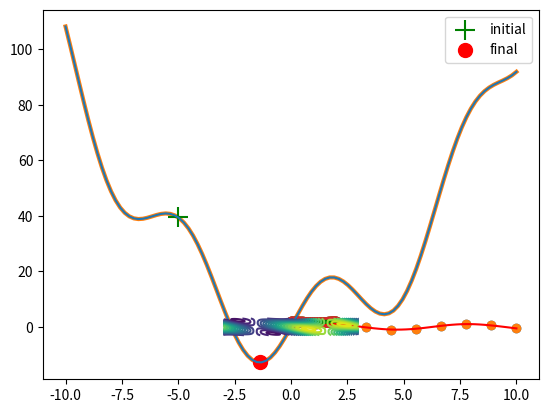

The script that saved this image: (Note: this script raises an exception after producing the figure.)
#!/usr/bin/env python
# coding: utf-8

# # Machine Learning avec Scipy
# 
# Scipy contient des modules tres puissants pour le machine learning, l'anayse de données, les time series, etc.
# Ce notebook vous montre quelques unes des fonctions les plus utiles

# In[1]:


import numpy as np
import matplotlib.pyplot as plt


# # 1) Interpolation
# Interpoler un signal est parfois tres utile s'il vous manque des données dans un Dataset. Mais c'est une technique dangereuse, qui peut parfois transformer la réalité des choses !

# In[2]:


# Création d'un Dataset
x = np.linspace(0, 10, 10)
y = np.sin(x)
plt.scatter(x, y)


# In[3]:


from scipy.interpolate import interp1d


# In[4]:


# création de la fonction interpolation f
f = interp1d(x, y, kind='cubic')

# résultats de la fonction interpolation f sur de nouvelles données
new_x = np.linspace(0, 10, 50)
result = f(new_x)

# visualisation avec matplotlib
plt.scatter(x, y)
plt.plot(new_x, result, c='r')


# # 2) Optimisation
# 
# On trouve beaucoup de fonctions dans le module **optimize**. Certaines permettent de faire des minimisations locales, ou globales, d'autres permette de développer des modeles statistiques avec la méthode des moindres carrés. On trouve également des fonctions pour faire de la programmation linéaire.
# 
# ### curve_fit

# In[5]:


# Création d'un Dataset avec du bruit "normal"
x = np.linspace(0, 2, 100)
y = 1/3*x**3 - 3/5 * x**2 + 2 + np.random.randn(x.shape[0])/20
plt.scatter(x, y)


# In[6]:


# Définition d'un modele statistique sensé "coller" au dataset ci-dessus
def f (x, a, b, c, d):
    return a * x**3 + b * x**2 + c * x + d


# In[7]:


from scipy import optimize


# In[8]:


# curve_fit permet de trouver les parametres du modele f grace a la méthode des moindres carrés
params, param_cov = optimize.curve_fit(f, x, y)


# In[9]:


# Visualisation des résultats.
plt.scatter(x, y)
plt.plot(x, f(x, params[0], params[1], params[2], params[3]), c='g', lw=3)


# ## Minimisation 1D
# la fonction **optimize.minimize** est utile pour trouver un minimum local dans une fonction a N dimensions

# In[10]:


# Définition d'une fonction a 1 Dimension
def f (x):
    return x**2 + 15*np.sin(x)


# In[11]:


# Visualisation de la fonction
x = np.linspace(-10, 10, 100)
plt.plot(x, f(x))


# In[12]:


# Définition d'un point x0 pour l'algorithme de minimisation
x0=-5
result = optimize.minimize(f, x0=x0).x # résultat de la minimisation


# In[13]:


# Visualisation du résultat

plt.plot(x, f(x), lw=3, zorder=-1) # Courbe de la fonction
plt.scatter(x0, f(x0), s=200, marker='+', c='g', zorder=1, label='initial') # point initial
plt.scatter(result, f(result), s=100, c='r', zorder=1, label='final') # point final
plt.legend()
plt.show()


# ## Minimisation 2D

# In[14]:


# Définition d'une fonction 2D. X est un tableau numpy a 2-Dimension
def f (x):
    return np.sin(x[0]) + np.cos(x[0]+x[1])*np.cos(x[0])


# In[15]:


# Génération de la fonction sur un espace 2D.
x = np.linspace(-3, 3, 100)
y = np.linspace(-3, 3, 100)
x, y = np.meshgrid(x, y)

# Visualisation de la fonction
plt.contour(x, y, f(np.array([x, y])), 20)


# In[16]:


# Placement d'un point x0 initial aux coordonées (0,0)
x0 = np.zeros((2, 1))

# Minimisation de la fonction
result = optimize.minimize(f, x0=x0).x
print('le minimum est aux coordonées', result) # imprimer le résultat

# Visualisation du résultat
plt.contour(x, y, f(np.array([x, y])), 20) # fonction 2D
plt.scatter(x0[0], x0[1], marker='+', c='r', s=100, label='initial') # Point de départ
plt.scatter(result[0], result[1], c='g', s=100, label='final') # Point final
plt.legend()
plt.show()


# # 3) Traitement du signal
# 
# Le module **scipy.signal** contient beaucoup de fonctions de convolution et de filtres pour faire du traitement du signal. La fonction **signal.detrend** est parfaite pour éliminer une tendance linéaire dans un signal. Utile pour beaucoup d'applications !
# 
# Le module **scipy.fftpack** contient des fonctions tres puissantes et simples d'utilisation pour effectuer des transformations de Fourier

# In[17]:


# Création d'un Dataset avec une tendance linéaire
x = np.linspace(0, 20, 100)
y = x + 4*np.sin(x) +np.random.randn(x.shape[0])
plt.plot(x, y)


# In[18]:


from scipy import signal


# In[19]:


# Élimination de la tendance linéaire
new_y = signal.detrend(y)

# Visualisation des résultats
plt.plot(x, y, label='originel')
plt.plot(x, new_y, label='detrend')
plt.legend()
plt.show()


# ## Transformation de Fourier (FFT)
# La transformation de Fourier est une technique mathématique puissante et normalement complexe a mettre en oeuvre. Heureusement **scipy.fftpack** rend cette technique tres simple a implémenter
# 
# La transformation de Fourier permet d'analyser les **fréquences** qui composent un signal **périodique** (qui se répete avec le temps). Cette opération produit un graphique que l'on appelle **Spectre**.
# 
# Une fois le **Spectre** généré, il est possible de filtrer les bruits indésirables, ou bien de sélectionner seulement certaines fréquences, ou d'en atténuer d'autres... les possibilités sont infinies.
# 
# Dans l'exemple ci-dessous, nous voyons comment filtrer un signal noyé dans du bruit.

# In[20]:


# Création d'un signal périodique noyé dans du bruit.
x = np.linspace(0, 30, 1000)
y = 3*np.sin(x) + 2*np.sin(5*x) + np.sin(10*x) + np.random.random(x.shape[0])*10
plt.plot(x, y)


# In[21]:


from scipy import fftpack


# In[22]:


# création des variables Fourier et Fréquences, qui permettent de construire le spectre du signal.
fourier = fftpack.fft(y)
power = np.abs(fourier) # la variable power est créée pour éiminer les amplitudes négatives
frequences = fftpack.fftfreq(y.size)
plt.plot(np.abs(frequences), power)


# In[23]:


# filtre du spectre avec du boolean indexing de Numpy
fourier[power<400] = 0

# Visualisation du spetre propre
plt.plot(np.abs(frequences), np.abs(fourier))


# In[24]:


# Transformation de Fourier Inverse: genere un nouveau signal temporel depuis le spectre filtré
filtered_signal = fftpack.ifft(fourier)


# In[25]:


# Visualisation des résultats

plt.figure(figsize=(12, 8))
plt.plot(x, y, lw=0.5, label='signal originel')
plt.plot(x, filtered_signal, lw=3, label='signal filtré')
plt.legend()
plt.show()


# # 4) image processing
# 
# **scipy.ndimage** propose de nombreuses actions pour le traitement d'images: convolutions, filtres de Gauss, méthode de mesures, et morphologie.
# 
# La morphologie est une technique qui permet de transformer une matrice (et donc une image) par le déplacement d'une structure sur chaque pixel de l'image. Lorsqu'un pixel "blanc" est visité, la structure peut effectuer une opération:
# - de dilation: imprime des pixels
# - d'érosion : efface des pixels
# 
# Cette technique peut-etre utile pour nettoyer une image des artefacts qui peuvent la composer.

# In[26]:


from scipy import ndimage


# In[27]:


# Création d'une image avec quelques artefacts
np.random.seed(0)
X = np.zeros((32, 32))
X[10:-10, 10:-10] = 1
X[np.random.randint(0,32,30),np.random.randint(0,32,30)] = 1 #ajout d'artefacts aléatoires
plt.imshow(X)


# In[28]:


# opération de binary_opening = érosion puis dilation
open_X = ndimage.binary_opening(X)
plt.imshow(open_X)


# # 5) Application : Image processing (cas réel)
# 
# Vous pouvez télécharger cette image a l'adresse suivante:

# In[29]:


# importer l'image avec pyplot
image = plt.imread('bacteria.png')
image = image[:,:,0] # réduire l'image en 2D
plt.imshow(image, cmap='gray') # afficher l'image
image.shape


# In[30]:


# copy de l'image, puis création d'un histogramme
image_2 = np.copy(image)
plt.hist(image_2.ravel(), bins=255)
plt.show()


# In[31]:


# boolean indexing: création d'une image binaire
image= image<0.6
plt.imshow(image)


# In[32]:


# morphologie utilisée pour enlever les artefacts
open_image = ndimage.binary_opening(image)
plt.imshow(open_image)


# In[33]:


# Segmentation de l'image: label_image contient les différents labels et n_labels est le nombre de labels
label_image, n_labels = ndimage.label(open_image)
print(f'il y a {n_labels} groupes')


# In[34]:


# Visualisation de l'image étiquetée
plt.imshow(label_image)


# In[35]:


# Mesure de la taille de chaque groupes de label_images (fait la somme des pixels)
sizes = ndimage.sum(open_image, label_image, range(n_labels))


# In[36]:


# Visualisation des résultats
plt.scatter(range(n_labels), sizes)
plt.xlabel('bactérie ID')
plt.ylabel('taille relative')
plt.show()


# In[ ]:




